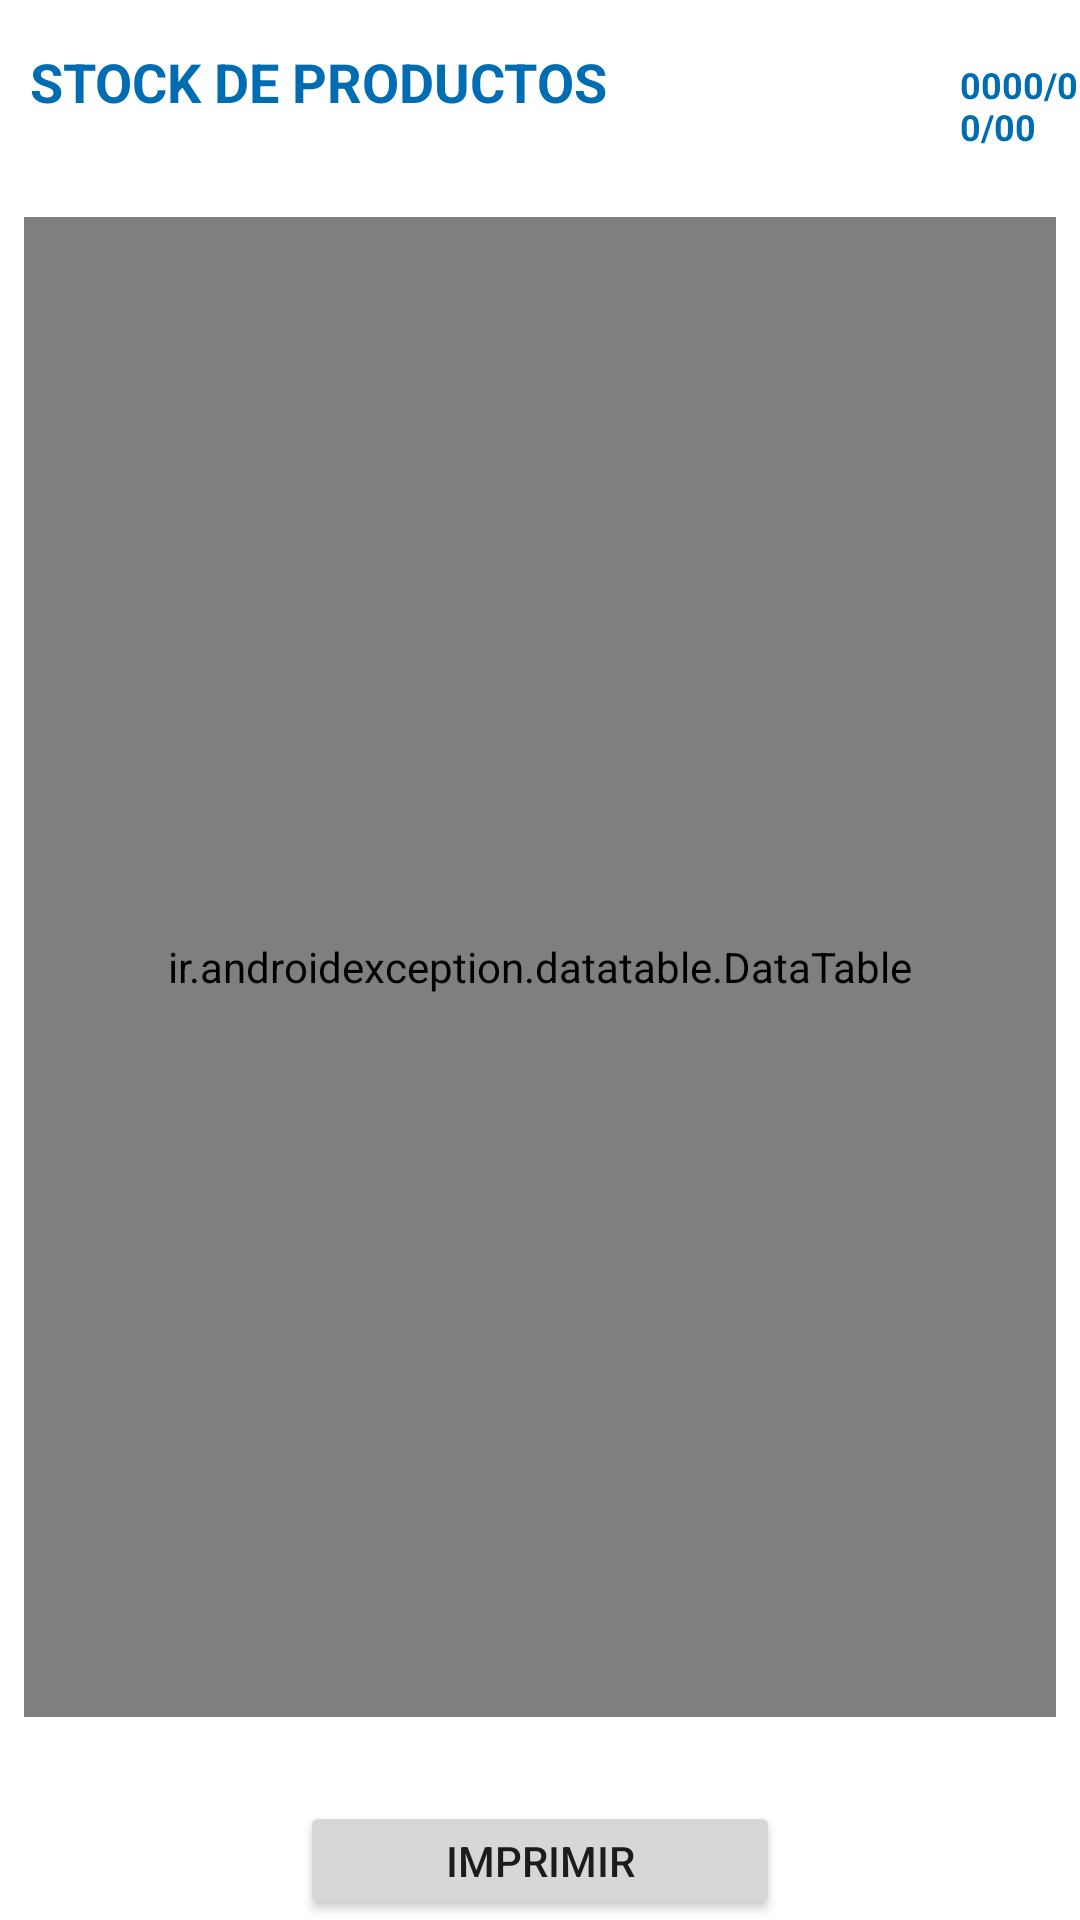

Produce the Android XML layout that renders to this screen, including the resource entries it uses.
<!-- AndroidManifest.xml: application theme Theme.Inventario2021 -->
<!-- res/layout/activity_imprimir.xml -->
<?xml version="1.0" encoding="utf-8"?>
<RelativeLayout xmlns:android="http://schemas.android.com/apk/res/android"
    xmlns:app="http://schemas.android.com/apk/res-auto"
    xmlns:tools="http://schemas.android.com/tools"
    android:layout_width="match_parent"
    android:layout_height="match_parent"
    tools:context=".actividades.ImprimirActivity"
    tools:ignore="MissingClass">

        <LinearLayout
            android:layout_width="match_parent"
            android:layout_height="wrap_content"
            android:orientation="horizontal">

                        </LinearLayout>

        <TextView
            android:layout_width="match_parent"
            android:layout_height="wrap_content"
            android:layout_marginLeft="10dp"
            android:layout_marginTop="15dp"
            android:text="STOCK DE PRODUCTOS"
            android:textColor="@color/purple_700"
            android:textSize="18sp"
            android:textStyle="bold" />

        <TextView
            android:id="@+id/fecha"
            android:layout_width="match_parent"
            android:layout_height="wrap_content"
            android:layout_marginLeft="320dp"
            android:layout_marginTop="20dp"
            android:text="0000/00/00"
            android:textColor="@color/purple_700"
            android:textSize="12sp"
            android:textStyle="bold" />


        <ir.androidexception.datatable.DataTable
            android:id="@+id/data_table"
            android:layout_width="match_parent"
            android:layout_height="500dp"
            android:layout_below="@+id/fecha"
            android:layout_marginStart="8dp"
            android:layout_marginTop="22dp"
            android:layout_marginEnd="8dp"
            android:layout_marginBottom="8dp"
            app:corner_radius="8dp"
            app:direction="ltr"
            app:header_background_color="#fff"
            app:header_gravity="center"
            app:header_horizontal_padding="0dp"
            app:header_text_color="#000"
            app:header_text_size="4sp"
            app:header_vertical_padding="16dp"
            app:persian_number="false"
            app:row_background_color="#fff"
            app:row_gravity="center"
            app:row_text_color="#000"
            app:row_text_size="4sp"
            app:row_vertical_padding="16dp"
            app:shadow="8dp" />

        


        

        <Button
            android:layout_width="match_parent"
            android:layout_height="wrap_content"
            android:layout_below="@+id/data_table"
            android:layout_marginLeft="100dp"
            android:layout_marginRight="100dp"
            android:layout_marginTop="20dp"
            android:text="IMPRIMIR" />

</RelativeLayout>
<!-- resources referenced by this layout -->
<resources>
  <color name="purple_700">#006db3</color>
  <style name="Theme.Inventario2021" parent="Theme.MaterialComponents.DayNight.DarkActionBar">
          
          <item name="colorPrimary">@color/purple_500</item>
          <item name="colorPrimaryVariant">@color/purple_700</item>
          <item name="colorOnPrimary">@color/white</item>
          
          <item name="colorSecondary">@color/teal_200</item>
          <item name="colorSecondaryVariant">@color/teal_700</item>
          <item name="colorOnSecondary">@color/black</item>
          
          <item name="android:statusBarColor" tools:targetApi="l">?attr/colorPrimaryVariant</item>
          
      </style>
  <color name="purple_500">#039be5</color>
  <color name="white">#FFFFFFFF</color>
  <color name="teal_200">#FF03DAC5</color>z
  <color name="teal_700">#FF018786</color>
  <color name="black">#FF000000</color>
</resources>
